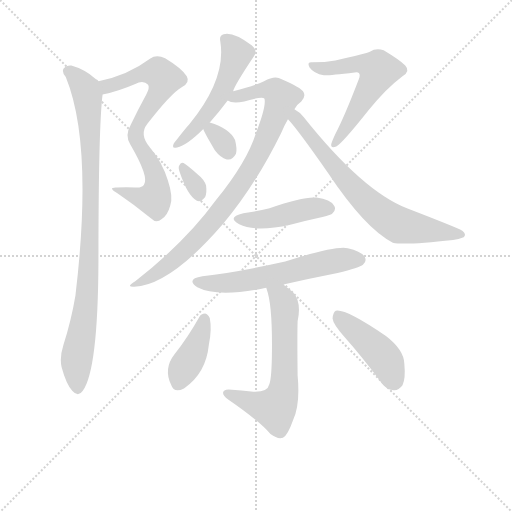
t = 0.00 s
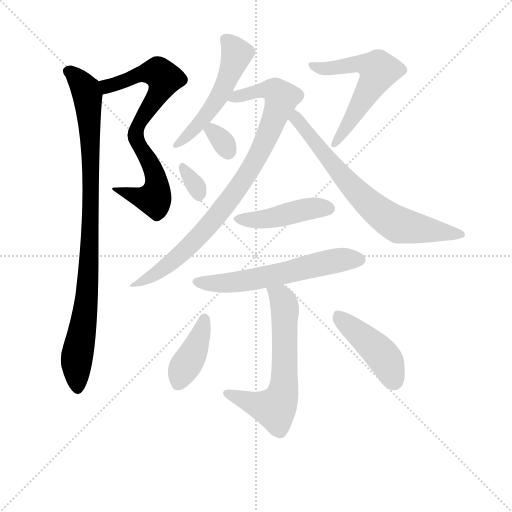
t = 1.99 s
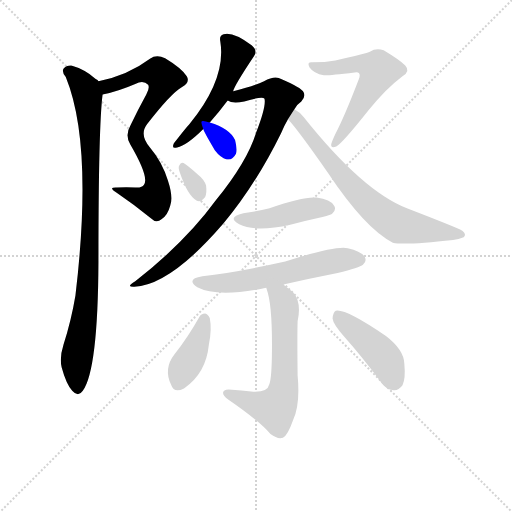
t = 3.97 s
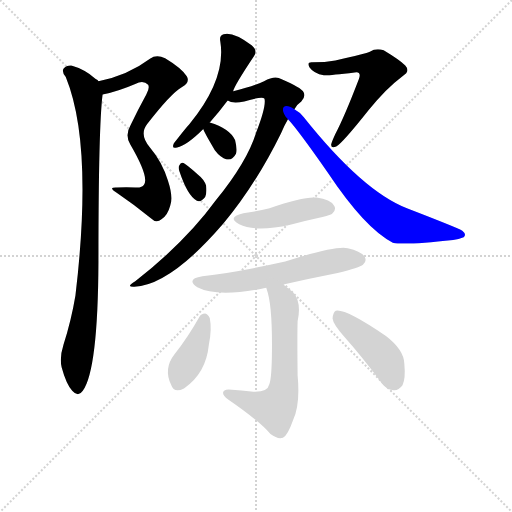
t = 5.96 s
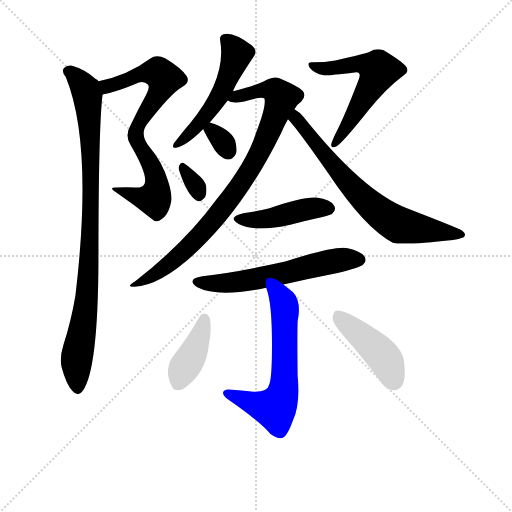
t = 7.95 s
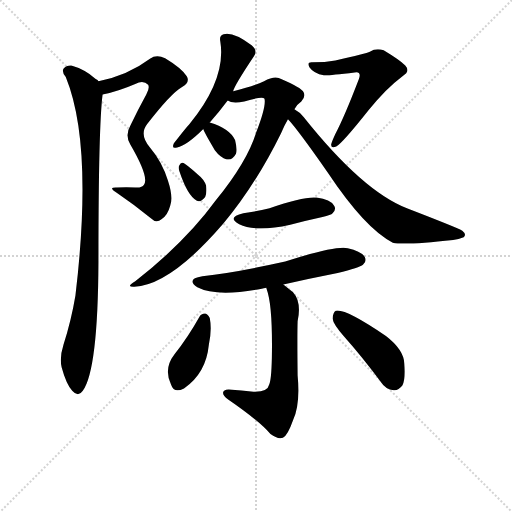
t = 9.93 s

The animated SVG that drew these frames (rendered in a browser with its animation timeline set to each time). Animation: 13 CSS @keyframes rules; one cycle of 9.93 s.

<svg version="1.1" viewBox="0 0 1024 1024" xmlns="http://www.w3.org/2000/svg">
  <g stroke="lightgray" stroke-dasharray="1,1" stroke-width="1" transform="scale(4, 4)">
    <line x1="0" y1="0" x2="256" y2="256"></line>
    <line x1="256" y1="0" x2="0" y2="256"></line>
    <line x1="128" y1="0" x2="128" y2="256"></line>
    <line x1="0" y1="128" x2="256" y2="128"></line>
  </g>
<g transform="scale(0.92, -0.92) translate(60, -900)">
   <style type="text/css">
    @keyframes keyframes0 {
      from {
       stroke: blue;
       stroke-dashoffset: 769;
       stroke-width: 128;
       }
       71% {
       animation-timing-function: step-end;
       stroke: blue;
       stroke-dashoffset: 0;
       stroke-width: 128;
       }
       to {
       stroke: black;
       stroke-width: 1024;
       }
       }
       #make-me-a-hanzi-animation-0 {
         animation: keyframes0 0.875814s both;
         animation-delay: 0.000000s;
         animation-timing-function: linear;
       }
    @keyframes keyframes1 {
      from {
       stroke: blue;
       stroke-dashoffset: 964;
       stroke-width: 128;
       }
       76% {
       animation-timing-function: step-end;
       stroke: blue;
       stroke-dashoffset: 0;
       stroke-width: 128;
       }
       to {
       stroke: black;
       stroke-width: 1024;
       }
       }
       #make-me-a-hanzi-animation-1 {
         animation: keyframes1 1.034505s both;
         animation-delay: 0.875814s;
         animation-timing-function: linear;
       }
    @keyframes keyframes2 {
      from {
       stroke: blue;
       stroke-dashoffset: 533;
       stroke-width: 128;
       }
       63% {
       animation-timing-function: step-end;
       stroke: blue;
       stroke-dashoffset: 0;
       stroke-width: 128;
       }
       to {
       stroke: black;
       stroke-width: 1024;
       }
       }
       #make-me-a-hanzi-animation-2 {
         animation: keyframes2 0.683757s both;
         animation-delay: 1.910319s;
         animation-timing-function: linear;
       }
    @keyframes keyframes3 {
      from {
       stroke: blue;
       stroke-dashoffset: 902;
       stroke-width: 128;
       }
       75% {
       animation-timing-function: step-end;
       stroke: blue;
       stroke-dashoffset: 0;
       stroke-width: 128;
       }
       to {
       stroke: black;
       stroke-width: 1024;
       }
       }
       #make-me-a-hanzi-animation-3 {
         animation: keyframes3 0.984049s both;
         animation-delay: 2.594076s;
         animation-timing-function: linear;
       }
    @keyframes keyframes4 {
      from {
       stroke: blue;
       stroke-dashoffset: 325;
       stroke-width: 128;
       }
       51% {
       animation-timing-function: step-end;
       stroke: blue;
       stroke-dashoffset: 0;
       stroke-width: 128;
       }
       to {
       stroke: black;
       stroke-width: 1024;
       }
       }
       #make-me-a-hanzi-animation-4 {
         animation: keyframes4 0.514486s both;
         animation-delay: 3.578125s;
         animation-timing-function: linear;
       }
    @keyframes keyframes5 {
      from {
       stroke: blue;
       stroke-dashoffset: 325;
       stroke-width: 128;
       }
       51% {
       animation-timing-function: step-end;
       stroke: blue;
       stroke-dashoffset: 0;
       stroke-width: 128;
       }
       to {
       stroke: black;
       stroke-width: 1024;
       }
       }
       #make-me-a-hanzi-animation-5 {
         animation: keyframes5 0.514486s both;
         animation-delay: 4.092611s;
         animation-timing-function: linear;
       }
    @keyframes keyframes6 {
      from {
       stroke: blue;
       stroke-dashoffset: 585;
       stroke-width: 128;
       }
       66% {
       animation-timing-function: step-end;
       stroke: blue;
       stroke-dashoffset: 0;
       stroke-width: 128;
       }
       to {
       stroke: black;
       stroke-width: 1024;
       }
       }
       #make-me-a-hanzi-animation-6 {
         animation: keyframes6 0.726074s both;
         animation-delay: 4.607096s;
         animation-timing-function: linear;
       }
    @keyframes keyframes7 {
      from {
       stroke: blue;
       stroke-dashoffset: 725;
       stroke-width: 128;
       }
       70% {
       animation-timing-function: step-end;
       stroke: blue;
       stroke-dashoffset: 0;
       stroke-width: 128;
       }
       to {
       stroke: black;
       stroke-width: 1024;
       }
       }
       #make-me-a-hanzi-animation-7 {
         animation: keyframes7 0.840007s both;
         animation-delay: 5.333171s;
         animation-timing-function: linear;
       }
    @keyframes keyframes8 {
      from {
       stroke: blue;
       stroke-dashoffset: 454;
       stroke-width: 128;
       }
       60% {
       animation-timing-function: step-end;
       stroke: blue;
       stroke-dashoffset: 0;
       stroke-width: 128;
       }
       to {
       stroke: black;
       stroke-width: 1024;
       }
       }
       #make-me-a-hanzi-animation-8 {
         animation: keyframes8 0.619466s both;
         animation-delay: 6.173177s;
         animation-timing-function: linear;
       }
    @keyframes keyframes9 {
      from {
       stroke: blue;
       stroke-dashoffset: 612;
       stroke-width: 128;
       }
       67% {
       animation-timing-function: step-end;
       stroke: blue;
       stroke-dashoffset: 0;
       stroke-width: 128;
       }
       to {
       stroke: black;
       stroke-width: 1024;
       }
       }
       #make-me-a-hanzi-animation-9 {
         animation: keyframes9 0.748047s both;
         animation-delay: 6.792643s;
         animation-timing-function: linear;
       }
    @keyframes keyframes10 {
      from {
       stroke: blue;
       stroke-dashoffset: 645;
       stroke-width: 128;
       }
       68% {
       animation-timing-function: step-end;
       stroke: blue;
       stroke-dashoffset: 0;
       stroke-width: 128;
       }
       to {
       stroke: black;
       stroke-width: 1024;
       }
       }
       #make-me-a-hanzi-animation-10 {
         animation: keyframes10 0.774902s both;
         animation-delay: 7.540690s;
         animation-timing-function: linear;
       }
    @keyframes keyframes11 {
      from {
       stroke: blue;
       stroke-dashoffset: 406;
       stroke-width: 128;
       }
       57% {
       animation-timing-function: step-end;
       stroke: blue;
       stroke-dashoffset: 0;
       stroke-width: 128;
       }
       to {
       stroke: black;
       stroke-width: 1024;
       }
       }
       #make-me-a-hanzi-animation-11 {
         animation: keyframes11 0.580404s both;
         animation-delay: 8.315592s;
         animation-timing-function: linear;
       }
    @keyframes keyframes12 {
      from {
       stroke: blue;
       stroke-dashoffset: 448;
       stroke-width: 128;
       }
       59% {
       animation-timing-function: step-end;
       stroke: blue;
       stroke-dashoffset: 0;
       stroke-width: 128;
       }
       to {
       stroke: black;
       stroke-width: 1024;
       }
       }
       #make-me-a-hanzi-animation-12 {
         animation: keyframes12 0.614583s both;
         animation-delay: 8.895996s;
         animation-timing-function: linear;
       }
</style>
<path d="M 163.0 694.5 Q 197.0 701.5 234.0 717.5 Q 252.0 726.5 262.0 715.5 Q 266.0 709.5 258.0 694.5 Q 240.0 661.5 224.0 628.5 Q 211.0 606.5 223.0 586.5 Q 265.0 514.5 253.0 498.5 Q 249.0 491.5 234.0 492.5 Q 215.0 493.5 194.0 492.5 Q 172.0 493.5 196.0 479.5 Q 233.0 454.5 268.0 425.5 Q 280.0 413.5 291.0 423.5 Q 304.0 430.5 310.0 452.5 Q 317.0 471.5 305.0 507.5 Q 293.0 547.5 266.0 579.5 Q 242.0 607.5 260.0 630.5 Q 311.0 696.5 335.0 710.5 Q 354.0 720.5 346.0 734.5 Q 334.0 752.5 299.0 773.5 Q 280.0 782.5 266.0 772.5 Q 218.0 736.5 154.0 723.5 C 125.0 716.5 134.0 687.5 163.0 694.5 Z" fill="lightgray"></path> 
<path d="M 154.0 723.5 Q 153.0 726.5 148.0 728.5 Q 124.0 749.5 95.0 757.5 Q 85.0 758.5 78.0 750.5 Q 74.0 743.5 83.0 732.5 Q 143.0 585.5 104.0 257.5 Q 95.0 203.5 78.0 150.5 Q 69.0 122.5 74.0 101.5 Q 84.0 64.5 97.0 50.5 Q 110.0 35.5 120.0 50.5 Q 153.0 95.5 154.0 331.5 Q 154.0 622.5 163.0 694.5 C 165.0 714.5 165.0 714.5 154.0 723.5 Z" fill="lightgray"></path> 
<path d="M 447.0 701.5 Q 448.0 711.5 492.0 777.5 Q 501.0 789.5 487.0 801.5 Q 447.0 831.5 426.0 825.5 Q 416.0 822.5 419.0 809.5 Q 432.0 728.5 352.0 630.5 Q 346.0 624.5 318.0 588.5 Q 312.0 575.5 325.0 579.5 Q 346.0 583.5 382.0 619.5 L 396.0 633.5 Q 417.0 657.5 435.0 681.5 L 447.0 701.5 Z" fill="lightgray"></path> 
<path d="M 580.0 662.5 Q 587.0 674.5 595.0 679.5 Q 605.0 689.5 600.0 699.5 Q 596.0 709.5 546.0 730.5 Q 534.0 734.5 514.0 723.5 Q 493.0 713.5 447.0 701.5 C 418.0 693.5 406.0 687.5 435.0 681.5 Q 445.0 674.5 471.0 679.5 Q 511.0 691.5 515.0 685.5 Q 519.0 669.5 497.0 612.5 Q 478.0 549.5 410.0 465.5 Q 344.0 374.5 234.0 288.5 Q 212.0 275.5 232.0 276.5 Q 311.0 280.5 426.0 414.5 Q 496.0 498.5 551.0 610.5 Q 558.0 626.5 566.0 640.5 L 580.0 662.5 Z" fill="lightgray"></path> 
<path d="M 382.0 619.5 Q 382.0 615.5 407.0 573.5 Q 419.0 557.5 433.0 553.5 Q 445.0 550.5 453.0 565.5 Q 456.0 575.5 451.0 595.5 Q 439.0 620.5 396.0 633.5 C 375.0 639.5 375.0 639.5 382.0 619.5 Z" fill="lightgray"></path> 
<path d="M 330.0 527.5 Q 348.0 473.5 368.0 463.5 Q 377.0 459.5 386.0 471.5 Q 390.0 480.5 388.0 496.5 Q 384.0 509.5 370.0 520.5 Q 349.0 539.5 339.0 545.5 Q 333.0 548.5 330.0 540.5 Q 327.0 536.5 330.0 527.5 Z" fill="lightgray"></path> 
<path d="M 644.0 736.5 Q 653.0 735.5 711.0 742.5 Q 718.0 743.5 720.0 741.5 Q 724.0 738.5 720.0 727.5 Q 689.0 646.5 669.0 608.5 Q 662.0 593.5 660.0 586.5 Q 659.0 576.5 671.0 581.5 Q 684.0 588.5 742.0 661.5 Q 779.0 707.5 815.0 734.5 Q 833.0 744.5 821.0 757.5 Q 809.0 769.5 774.0 790.5 Q 758.0 796.5 744.0 787.5 Q 737.0 783.5 669.0 768.5 Q 647.0 764.5 619.0 764.5 Q 606.0 765.5 613.0 753.5 Q 622.0 740.5 644.0 736.5 Z" fill="lightgray"></path> 
<path d="M 566.0 640.5 Q 584.0 622.5 652.0 525.5 Q 734.0 402.5 794.0 372.5 Q 819.0 366.5 925.0 378.5 Q 937.0 379.5 948.0 384.5 Q 955.0 390.5 945.0 398.5 Q 932.0 405.5 826.0 446.5 Q 729.0 483.5 600.0 645.5 Q 593.0 655.5 580.0 662.5 C 555.0 679.5 546.0 662.5 566.0 640.5 Z" fill="lightgray"></path> 
<path d="M 469.0 436.5 Q 432.0 427.5 460.0 412.5 Q 496.0 394.5 571.0 411.5 Q 604.0 420.5 641.0 428.5 Q 660.0 432.5 663.0 436.5 Q 672.0 445.5 666.0 453.5 Q 659.0 465.5 628.0 470.5 Q 601.0 473.5 526.0 447.5 Q 499.0 440.5 469.0 436.5 Z" fill="lightgray"></path> 
<path d="M 556.0 281.5 Q 613.0 294.5 674.0 306.5 Q 722.0 318.5 729.0 324.5 Q 738.0 331.5 733.0 341.5 Q 726.0 353.5 696.0 360.5 Q 669.0 366.5 560.0 331.5 Q 452.0 307.5 380.0 299.5 Q 343.0 293.5 369.0 275.5 Q 411.0 253.5 509.0 272.5 Q 513.0 273.5 519.0 274.5 L 556.0 281.5 Z" fill="lightgray"></path> 
<path d="M 519.0 274.5 Q 519.0 273.5 520.0 270.5 Q 533.0 234.5 531.0 122.5 Q 530.0 74.5 525.0 63.5 Q 522.0 47.5 491.0 48.5 Q 466.0 51.5 437.0 53.5 Q 425.0 52.5 425.0 46.5 Q 424.0 39.5 436.0 31.5 Q 503.0 -14.5 528.0 -43.5 Q 544.0 -55.5 555.0 -51.5 Q 565.0 -47.5 577.0 -13.5 Q 593.0 20.5 587.0 83.5 Q 586.0 170.5 587.0 201.5 Q 596.0 243.5 577.0 264.5 L 556.0 281.5 C 533.0 300.5 511.0 303.5 519.0 274.5 Z" fill="lightgray"></path> 
<path d="M 373.0 210.5 Q 349.0 167.5 319.0 129.5 Q 295.0 98.5 312.0 63.5 Q 318.0 44.5 340.0 55.5 Q 388.0 88.5 394.0 150.5 Q 401.0 183.5 396.0 208.5 Q 392.0 217.5 386.0 218.5 Q 377.0 218.5 373.0 210.5 Z" fill="lightgray"></path> 
<path d="M 688.0 168.5 Q 728.0 123.5 768.0 69.5 Q 778.0 53.5 796.0 51.5 Q 806.0 50.5 815.0 62.5 Q 822.0 77.5 819.0 109.5 Q 818.0 139.5 779.0 169.5 Q 691.0 229.5 670.0 224.5 Q 664.0 221.5 663.0 207.5 Q 664.0 195.5 688.0 168.5 Z" fill="lightgray"></path> 
      <clipPath id="make-me-a-hanzi-clip-0">
      <path d="M 163.0 694.5 Q 197.0 701.5 234.0 717.5 Q 252.0 726.5 262.0 715.5 Q 266.0 709.5 258.0 694.5 Q 240.0 661.5 224.0 628.5 Q 211.0 606.5 223.0 586.5 Q 265.0 514.5 253.0 498.5 Q 249.0 491.5 234.0 492.5 Q 215.0 493.5 194.0 492.5 Q 172.0 493.5 196.0 479.5 Q 233.0 454.5 268.0 425.5 Q 280.0 413.5 291.0 423.5 Q 304.0 430.5 310.0 452.5 Q 317.0 471.5 305.0 507.5 Q 293.0 547.5 266.0 579.5 Q 242.0 607.5 260.0 630.5 Q 311.0 696.5 335.0 710.5 Q 354.0 720.5 346.0 734.5 Q 334.0 752.5 299.0 773.5 Q 280.0 782.5 266.0 772.5 Q 218.0 736.5 154.0 723.5 C 125.0 716.5 134.0 687.5 163.0 694.5 Z" fill="lightgray"></path>
      </clipPath>
      <path clip-path="url(#make-me-a-hanzi-clip-0)" d="M 163.0 718.5 L 173.0 712.5 L 193.0 717.5 L 258.0 742.5 L 283.0 742.5 L 297.0 729.5 L 287.0 699.5 L 240.0 628.5 L 235.0 606.5 L 241.0 582.5 L 263.0 552.5 L 278.0 518.5 L 279.0 477.5 L 275.0 467.5 L 253.0 468.5 L 201.0 486.5 " fill="none" id="make-me-a-hanzi-animation-0" stroke-dasharray="641 1282" stroke-linecap="round"></path>

      <clipPath id="make-me-a-hanzi-clip-1">
      <path d="M 154.0 723.5 Q 153.0 726.5 148.0 728.5 Q 124.0 749.5 95.0 757.5 Q 85.0 758.5 78.0 750.5 Q 74.0 743.5 83.0 732.5 Q 143.0 585.5 104.0 257.5 Q 95.0 203.5 78.0 150.5 Q 69.0 122.5 74.0 101.5 Q 84.0 64.5 97.0 50.5 Q 110.0 35.5 120.0 50.5 Q 153.0 95.5 154.0 331.5 Q 154.0 622.5 163.0 694.5 C 165.0 714.5 165.0 714.5 154.0 723.5 Z" fill="lightgray"></path>
      </clipPath>
      <path clip-path="url(#make-me-a-hanzi-clip-1)" d="M 88.0 745.5 L 116.0 720.5 L 130.0 692.5 L 137.0 568.5 L 134.0 318.5 L 126.0 226.5 L 106.0 117.5 L 109.0 55.5 " fill="none" id="make-me-a-hanzi-animation-1" stroke-dasharray="836 1672" stroke-linecap="round"></path>

      <clipPath id="make-me-a-hanzi-clip-2">
      <path d="M 447.0 701.5 Q 448.0 711.5 492.0 777.5 Q 501.0 789.5 487.0 801.5 Q 447.0 831.5 426.0 825.5 Q 416.0 822.5 419.0 809.5 Q 432.0 728.5 352.0 630.5 Q 346.0 624.5 318.0 588.5 Q 312.0 575.5 325.0 579.5 Q 346.0 583.5 382.0 619.5 L 396.0 633.5 Q 417.0 657.5 435.0 681.5 L 447.0 701.5 Z" fill="lightgray"></path>
      </clipPath>
      <path clip-path="url(#make-me-a-hanzi-clip-2)" d="M 429.0 814.5 L 455.0 782.5 L 436.0 731.5 L 389.0 650.5 L 327.0 588.5 " fill="none" id="make-me-a-hanzi-animation-2" stroke-dasharray="405 810" stroke-linecap="round"></path>

      <clipPath id="make-me-a-hanzi-clip-3">
      <path d="M 580.0 662.5 Q 587.0 674.5 595.0 679.5 Q 605.0 689.5 600.0 699.5 Q 596.0 709.5 546.0 730.5 Q 534.0 734.5 514.0 723.5 Q 493.0 713.5 447.0 701.5 C 418.0 693.5 406.0 687.5 435.0 681.5 Q 445.0 674.5 471.0 679.5 Q 511.0 691.5 515.0 685.5 Q 519.0 669.5 497.0 612.5 Q 478.0 549.5 410.0 465.5 Q 344.0 374.5 234.0 288.5 Q 212.0 275.5 232.0 276.5 Q 311.0 280.5 426.0 414.5 Q 496.0 498.5 551.0 610.5 Q 558.0 626.5 566.0 640.5 L 580.0 662.5 Z" fill="lightgray"></path>
      </clipPath>
      <path clip-path="url(#make-me-a-hanzi-clip-3)" d="M 441.0 684.5 L 517.0 704.5 L 538.0 702.5 L 552.0 687.5 L 491.0 542.5 L 441.0 467.5 L 389.0 402.5 L 322.0 337.5 L 237.0 281.5 " fill="none" id="make-me-a-hanzi-animation-3" stroke-dasharray="774 1548" stroke-linecap="round"></path>

      <clipPath id="make-me-a-hanzi-clip-4">
      <path d="M 382.0 619.5 Q 382.0 615.5 407.0 573.5 Q 419.0 557.5 433.0 553.5 Q 445.0 550.5 453.0 565.5 Q 456.0 575.5 451.0 595.5 Q 439.0 620.5 396.0 633.5 C 375.0 639.5 375.0 639.5 382.0 619.5 Z" fill="lightgray"></path>
      </clipPath>
      <path clip-path="url(#make-me-a-hanzi-clip-4)" d="M 389.0 619.5 L 418.0 599.5 L 436.0 570.5 " fill="none" id="make-me-a-hanzi-animation-4" stroke-dasharray="197 394" stroke-linecap="round"></path>

      <clipPath id="make-me-a-hanzi-clip-5">
      <path d="M 330.0 527.5 Q 348.0 473.5 368.0 463.5 Q 377.0 459.5 386.0 471.5 Q 390.0 480.5 388.0 496.5 Q 384.0 509.5 370.0 520.5 Q 349.0 539.5 339.0 545.5 Q 333.0 548.5 330.0 540.5 Q 327.0 536.5 330.0 527.5 Z" fill="lightgray"></path>
      </clipPath>
      <path clip-path="url(#make-me-a-hanzi-clip-5)" d="M 338.0 536.5 L 373.0 477.5 " fill="none" id="make-me-a-hanzi-animation-5" stroke-dasharray="197 394" stroke-linecap="round"></path>

      <clipPath id="make-me-a-hanzi-clip-6">
      <path d="M 644.0 736.5 Q 653.0 735.5 711.0 742.5 Q 718.0 743.5 720.0 741.5 Q 724.0 738.5 720.0 727.5 Q 689.0 646.5 669.0 608.5 Q 662.0 593.5 660.0 586.5 Q 659.0 576.5 671.0 581.5 Q 684.0 588.5 742.0 661.5 Q 779.0 707.5 815.0 734.5 Q 833.0 744.5 821.0 757.5 Q 809.0 769.5 774.0 790.5 Q 758.0 796.5 744.0 787.5 Q 737.0 783.5 669.0 768.5 Q 647.0 764.5 619.0 764.5 Q 606.0 765.5 613.0 753.5 Q 622.0 740.5 644.0 736.5 Z" fill="lightgray"></path>
      </clipPath>
      <path clip-path="url(#make-me-a-hanzi-clip-6)" d="M 623.0 755.5 L 647.0 750.5 L 726.0 761.5 L 763.0 747.5 L 707.0 643.5 L 668.0 588.5 " fill="none" id="make-me-a-hanzi-animation-6" stroke-dasharray="457 914" stroke-linecap="round"></path>

      <clipPath id="make-me-a-hanzi-clip-7">
      <path d="M 566.0 640.5 Q 584.0 622.5 652.0 525.5 Q 734.0 402.5 794.0 372.5 Q 819.0 366.5 925.0 378.5 Q 937.0 379.5 948.0 384.5 Q 955.0 390.5 945.0 398.5 Q 932.0 405.5 826.0 446.5 Q 729.0 483.5 600.0 645.5 Q 593.0 655.5 580.0 662.5 C 555.0 679.5 546.0 662.5 566.0 640.5 Z" fill="lightgray"></path>
      </clipPath>
      <path clip-path="url(#make-me-a-hanzi-clip-7)" d="M 582.0 653.5 L 599.0 622.5 L 687.0 512.5 L 777.0 428.5 L 808.0 410.5 L 940.0 390.5 " fill="none" id="make-me-a-hanzi-animation-7" stroke-dasharray="597 1194" stroke-linecap="round"></path>

      <clipPath id="make-me-a-hanzi-clip-8">
      <path d="M 469.0 436.5 Q 432.0 427.5 460.0 412.5 Q 496.0 394.5 571.0 411.5 Q 604.0 420.5 641.0 428.5 Q 660.0 432.5 663.0 436.5 Q 672.0 445.5 666.0 453.5 Q 659.0 465.5 628.0 470.5 Q 601.0 473.5 526.0 447.5 Q 499.0 440.5 469.0 436.5 Z" fill="lightgray"></path>
      </clipPath>
      <path clip-path="url(#make-me-a-hanzi-clip-8)" d="M 461.0 425.5 L 506.0 422.5 L 623.0 448.5 L 656.0 446.5 " fill="none" id="make-me-a-hanzi-animation-8" stroke-dasharray="326 652" stroke-linecap="round"></path>

      <clipPath id="make-me-a-hanzi-clip-9">
      <path d="M 556.0 281.5 Q 613.0 294.5 674.0 306.5 Q 722.0 318.5 729.0 324.5 Q 738.0 331.5 733.0 341.5 Q 726.0 353.5 696.0 360.5 Q 669.0 366.5 560.0 331.5 Q 452.0 307.5 380.0 299.5 Q 343.0 293.5 369.0 275.5 Q 411.0 253.5 509.0 272.5 Q 513.0 273.5 519.0 274.5 L 556.0 281.5 Z" fill="lightgray"></path>
      </clipPath>
      <path clip-path="url(#make-me-a-hanzi-clip-9)" d="M 372.0 288.5 L 412.0 283.5 L 495.0 292.5 L 638.0 327.5 L 690.0 336.5 L 722.0 335.5 " fill="none" id="make-me-a-hanzi-animation-9" stroke-dasharray="484 968" stroke-linecap="round"></path>

      <clipPath id="make-me-a-hanzi-clip-10">
      <path d="M 519.0 274.5 Q 519.0 273.5 520.0 270.5 Q 533.0 234.5 531.0 122.5 Q 530.0 74.5 525.0 63.5 Q 522.0 47.5 491.0 48.5 Q 466.0 51.5 437.0 53.5 Q 425.0 52.5 425.0 46.5 Q 424.0 39.5 436.0 31.5 Q 503.0 -14.5 528.0 -43.5 Q 544.0 -55.5 555.0 -51.5 Q 565.0 -47.5 577.0 -13.5 Q 593.0 20.5 587.0 83.5 Q 586.0 170.5 587.0 201.5 Q 596.0 243.5 577.0 264.5 L 556.0 281.5 C 533.0 300.5 511.0 303.5 519.0 274.5 Z" fill="lightgray"></path>
      </clipPath>
      <path clip-path="url(#make-me-a-hanzi-clip-10)" d="M 525.0 273.5 L 551.0 251.5 L 558.0 236.5 L 558.0 72.5 L 550.0 31.5 L 537.0 11.5 L 434.0 45.5 " fill="none" id="make-me-a-hanzi-animation-10" stroke-dasharray="517 1034" stroke-linecap="round"></path>

      <clipPath id="make-me-a-hanzi-clip-11">
      <path d="M 373.0 210.5 Q 349.0 167.5 319.0 129.5 Q 295.0 98.5 312.0 63.5 Q 318.0 44.5 340.0 55.5 Q 388.0 88.5 394.0 150.5 Q 401.0 183.5 396.0 208.5 Q 392.0 217.5 386.0 218.5 Q 377.0 218.5 373.0 210.5 Z" fill="lightgray"></path>
      </clipPath>
      <path clip-path="url(#make-me-a-hanzi-clip-11)" d="M 384.0 206.5 L 373.0 162.5 L 328.0 67.5 " fill="none" id="make-me-a-hanzi-animation-11" stroke-dasharray="278 556" stroke-linecap="round"></path>

      <clipPath id="make-me-a-hanzi-clip-12">
      <path d="M 688.0 168.5 Q 728.0 123.5 768.0 69.5 Q 778.0 53.5 796.0 51.5 Q 806.0 50.5 815.0 62.5 Q 822.0 77.5 819.0 109.5 Q 818.0 139.5 779.0 169.5 Q 691.0 229.5 670.0 224.5 Q 664.0 221.5 663.0 207.5 Q 664.0 195.5 688.0 168.5 Z" fill="lightgray"></path>
      </clipPath>
      <path clip-path="url(#make-me-a-hanzi-clip-12)" d="M 673.0 216.5 L 778.0 119.5 L 796.0 73.5 " fill="none" id="make-me-a-hanzi-animation-12" stroke-dasharray="320 640" stroke-linecap="round"></path>

</g>
</svg>
